Photos from the image-classification dataset "dataset" in the GitHub repository CamisaoLucas/classification_model. Its 4 classes are: bioclastic grainstone, mudstone, oolite, wackestone.

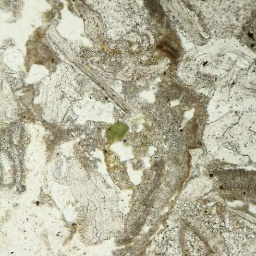
Label: bioclastic grainstone

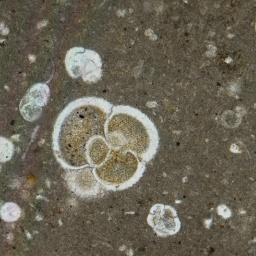
Label: mudstone

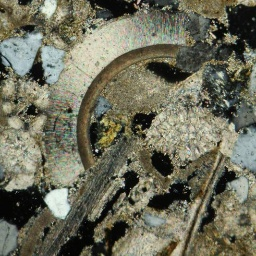
Label: bioclastic grainstone

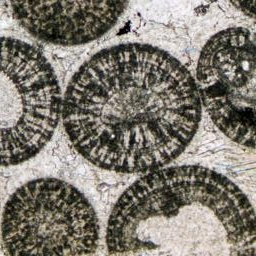
Label: oolite

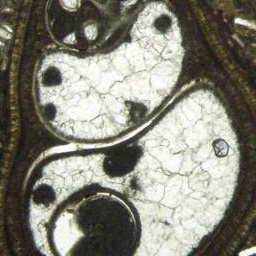
Label: wackestone

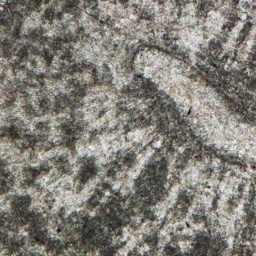
Label: oolite
